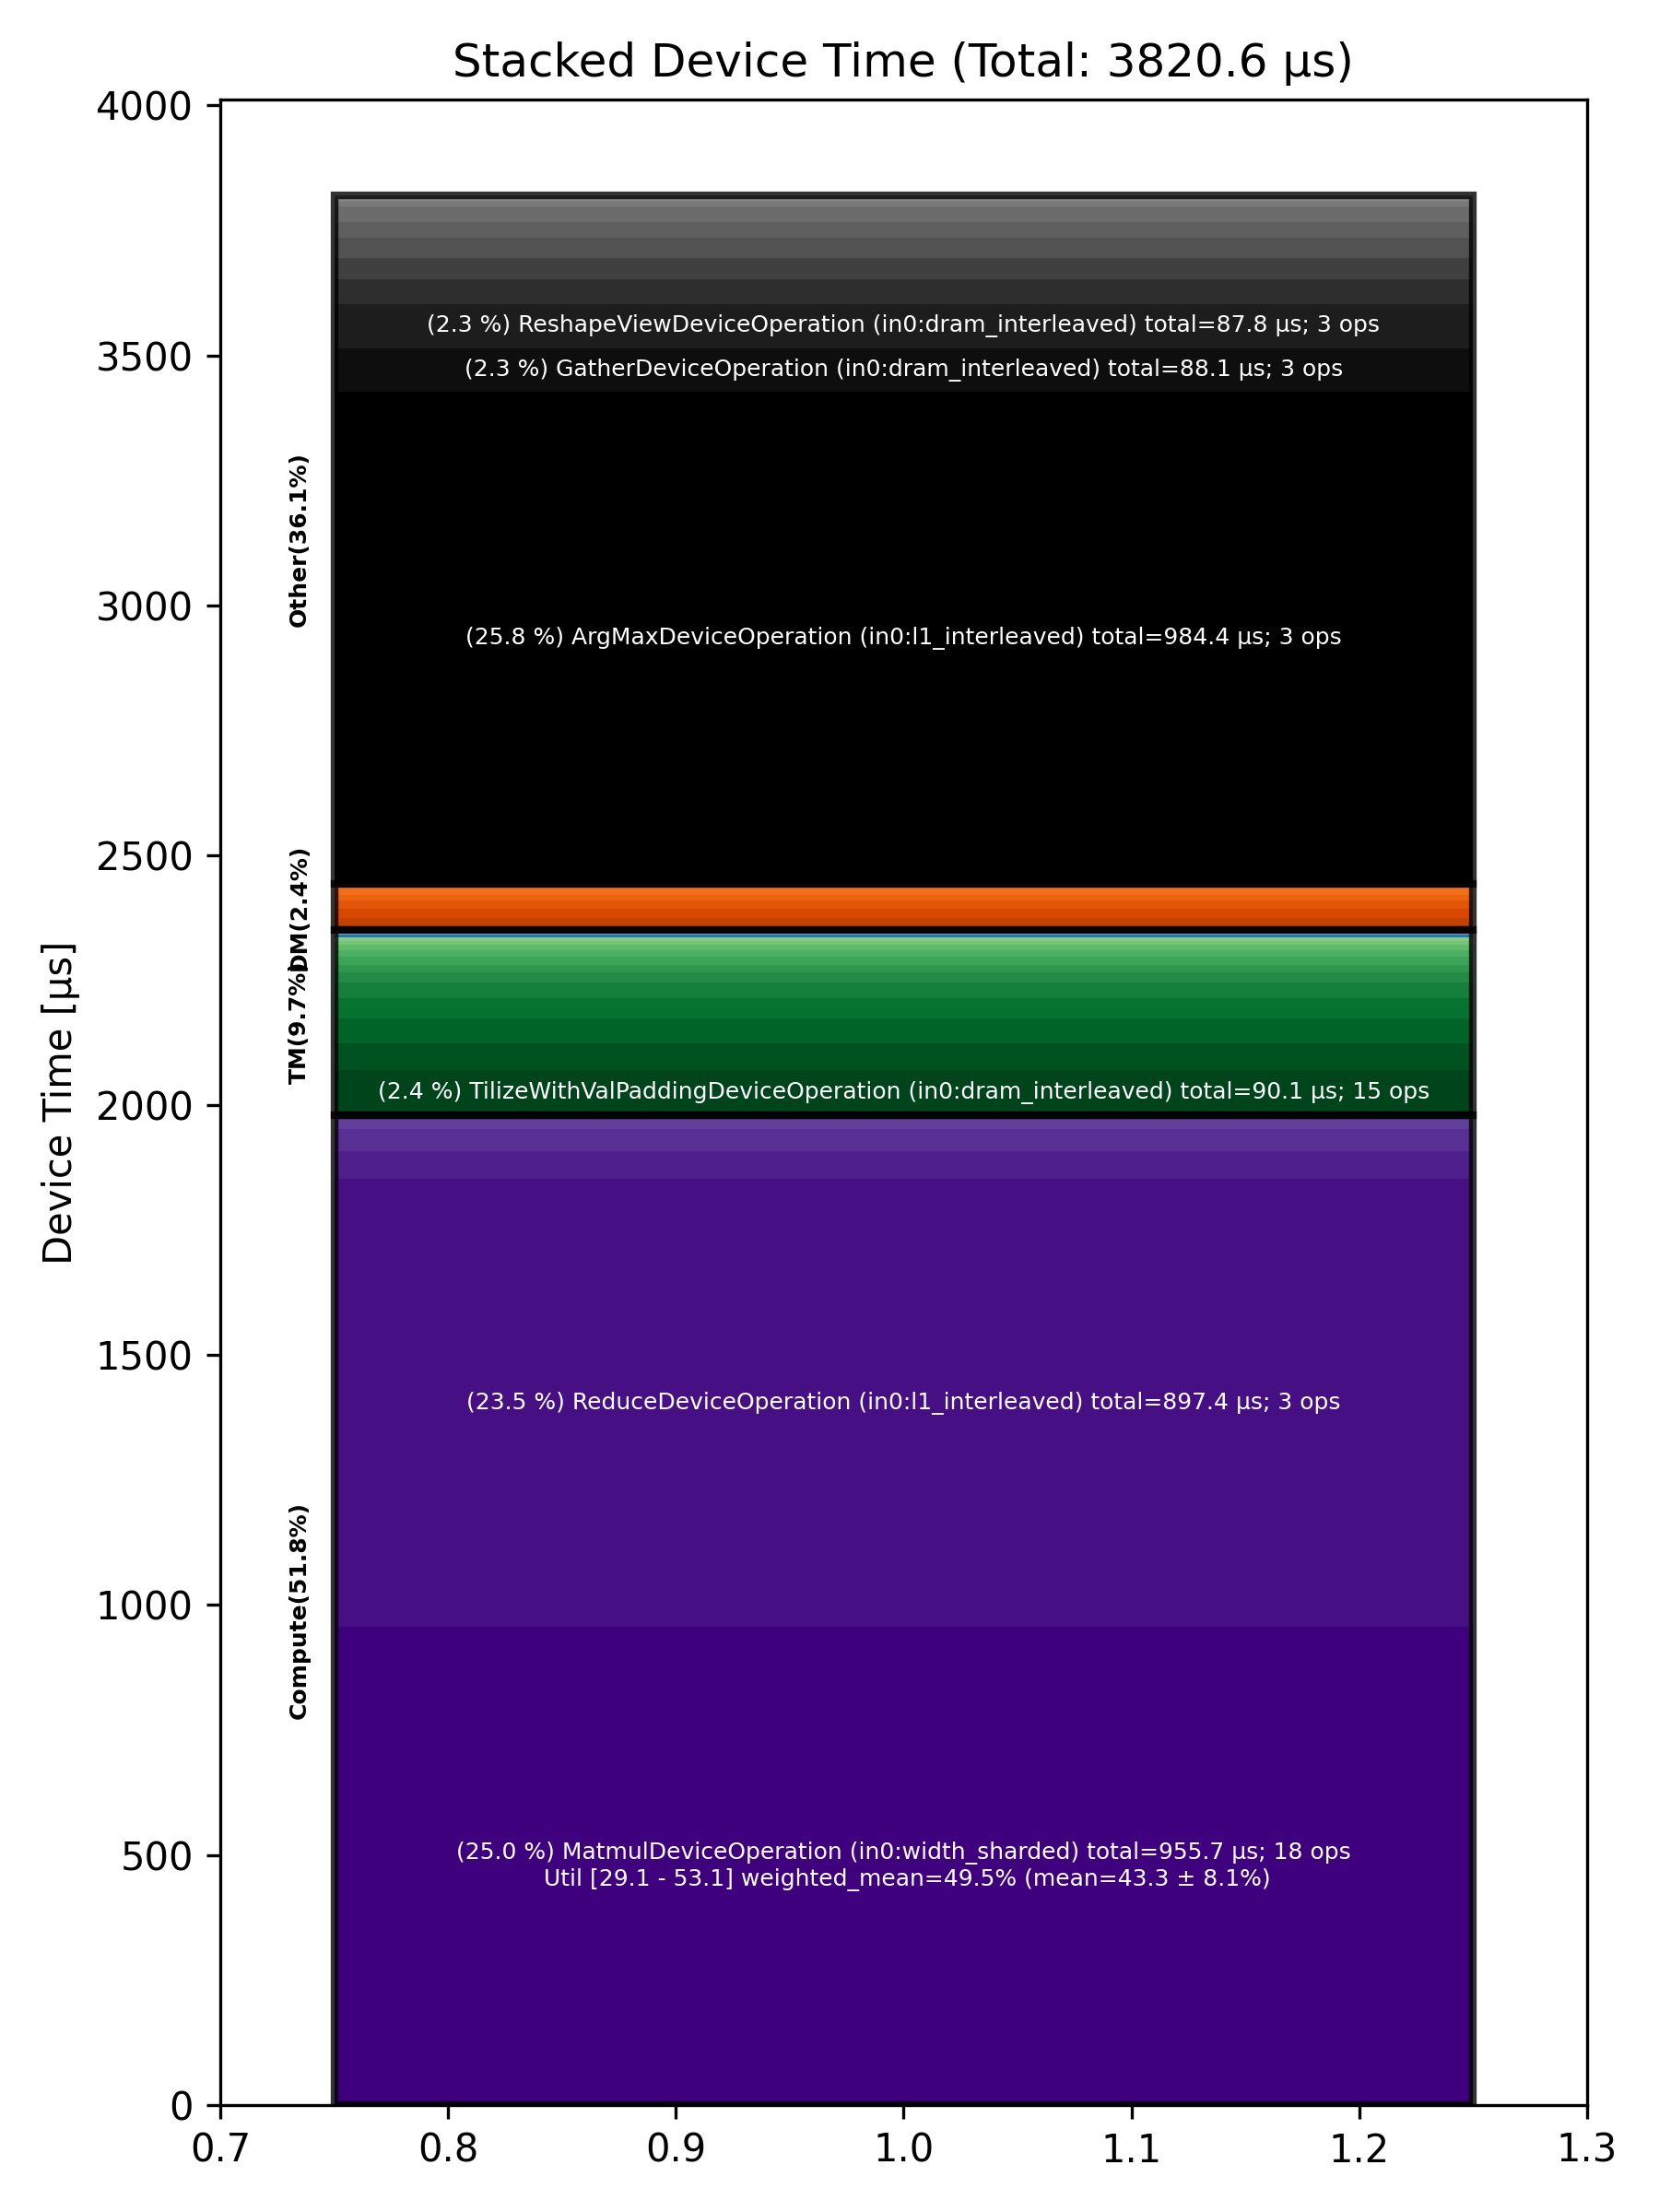

The table this chart was drawn from, first rows:
Total % [%], Op Code, Device Time Sum [μs], Op Count, Op Category, Min FLOPs [%], Max FLOPs [%], Mean FLOPs [%], Std FLOPs [%], Weighted Mean FLOPs [%]
25.77, ArgMaxDeviceOperation (in0:l1_interleave…, 984.4, 3, Other, , , , , 
25.01, MatmulDeviceOperation (in0:width_sharded…, 955.7, 18, Compute, 29.10, 53.10, 43.29, 8.07, 49.53
23.49, ReduceDeviceOperation (in0:l1_interleave…, 897.4, 3, Compute, , , , , 
2.36, TilizeWithValPaddingDeviceOperation (in0…, 90.15, 15, TM, , , , , 
2.31, GatherDeviceOperation (in0:dram_interlea…, 88.10, 3, Other, , , , , 
2.30, ReshapeViewDeviceOperation (in0:dram_int…, 87.76, 3, Other, , , , , 
1.44, LayerNormDeviceOperation (in0:width_shar…, 55.02, 9, Compute, , , , , 
1.40, FillPadDeviceOperation (in0:dram_interle…, 53.50, 9, TM, , , , , 
1.32, AllReduceAsyncDeviceOperation (in0:width…, 50.32, 6, Other, , , , , 
1.26, UntilizeDeviceOperation (in0:dram_interl…, 48.25, 9, TM, , , , , 
1.13, BinaryNgDeviceOperation (in0:width_shard…, 43.19, 9, Compute, , , , , 
1.11, AllGatherDeviceOperation (in0:dram_inter…, 42.55, 3, Other, , , , , 
1.07, UntilizeDeviceOperation (in0:l1_interlea…, 40.75, 3, TM, , , , , 
1.05, RotaryEmbeddingDeviceOperation (in0:heig…, 40.23, 6, Other, , , , , 
0.82, SdpaDecodeDeviceOperation (in0:dram_inte…, 31.50, 3, Other, , , , , 
0.82, UntilizeWithUnpaddingDeviceOperation (in…, 31.46, 3, TM, , , , , 
0.81, AllGatherAsyncDeviceOperation (in0:dram_…, 30.98, 3, Other, , , , , 
0.63, ReshardDeviceOperation (in0:width_sharde…, 23.96, 18, DM, , , , , 
0.57, EmbeddingsDeviceOperation (in0:dram_inte…, 21.85, 9, Compute, , , , , 
0.53, TransposeDeviceOperation (in0:dram_inter…, 20.17, 9, TM, , , , , 
0.50, PagedUpdateCacheDeviceOperation (in0:dra…, 19.11, 6, DM, , , , , 
0.45, ShardedToInterleavedDeviceOperation (in0…, 17.07, 9, DM, , , , , 
0.42, TypecastDeviceOperation (in0:l1_interlea…, 16.08, 9, TM, , , , , 
0.41, SliceDeviceOperation (in0:dram_interleav…, 15.84, 9, TM, , , , , 
0.33, TilizeWithValPaddingDeviceOperation (in0…, 12.59, 3, TM, , , , , 
0.30, ArgMaxDeviceOperation (in0:dram_interlea…, 11.52, 3, Other, , , , , 
0.30, CopyDeviceOperation (in0:dram_interleave…, 11.51, 9, DM, , , , , 
0.29, InterleavedToShardedDeviceOperation (in0…, 11.14, 9, DM, , , , , 
0.28, TypecastDeviceOperation (in0:width_shard…, 10.77, 6, TM, , , , , 
0.21, SliceDeviceOperation (in0:l1_interleaved…, 7.89, 6, TM, , , , , 
0.21, TypecastDeviceOperation (in0:dram_interl…, 7.86, 6, TM, , , , , 
0.20, BinaryNgDeviceOperation (in0:dram_interl…, 7.47, 3, Compute, , , , , 
0.19, NLPCreateQKVHeadsDecodeDeviceOperation (…, 7.20, 3, Other, , , , , 
0.13, SliceDeviceOperation (in0:width_sharded), 5.05, 3, TM, , , , , 
0.13, ConcatDeviceOperation (in0:l1_interleave…, 4.78, 3, TM, , , , , 
0.11, ShardedToInterleavedDeviceOperation (in0…, 4.19, 6, DM, , , , , 
0.10, NLPConcatHeadsDecodeDeviceOperation (in0…, 3.97, 3, TM, , , , , 
0.10, PlusOneDeviceOperation (in0:dram_interle…, 3.85, 6, Other, , , , , 
0.10, CopyDeviceOperation (in0:l1_interleaved), 3.64, 3, DM, , , , , 
0.05, InterleavedToShardedDeviceOperation (in0…, 1.85, 3, DM, , , , , 
